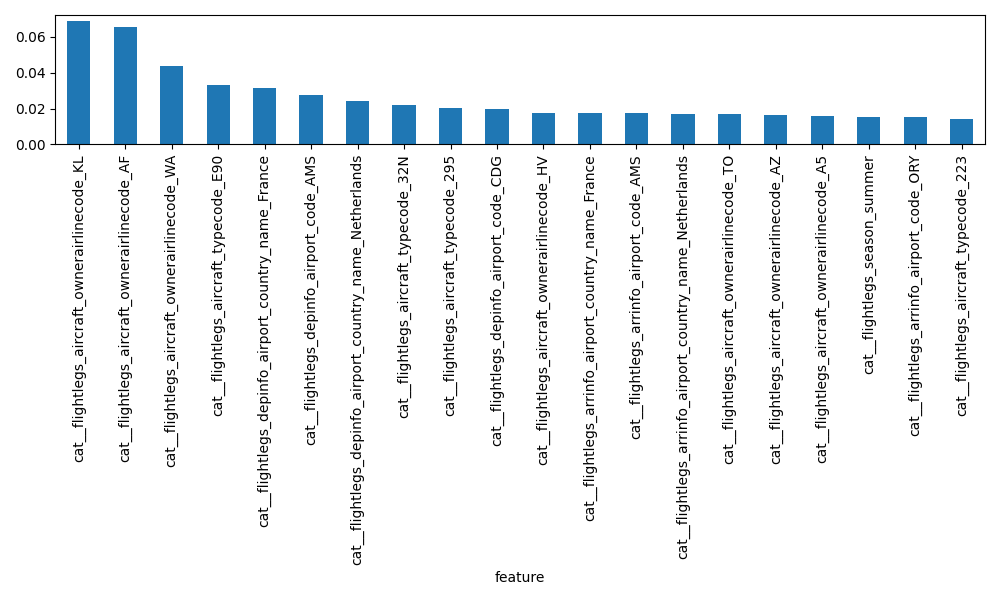

Source data for this figure (header and first rows):
feature, importance
cat__flightlegs_aircraft_ownerairlinecod…, 0.06882
cat__flightlegs_aircraft_ownerairlinecod…, 0.06553
cat__flightlegs_aircraft_ownerairlinecod…, 0.04377
cat__flightlegs_aircraft_typecode_E90, 0.03314
cat__flightlegs_depinfo_airport_country_…, 0.03172
cat__flightlegs_depinfo_airport_code_AMS, 0.02778
cat__flightlegs_depinfo_airport_country_…, 0.02409
cat__flightlegs_aircraft_typecode_32N, 0.02222
cat__flightlegs_aircraft_typecode_295, 0.02028
cat__flightlegs_depinfo_airport_code_CDG, 0.01957
cat__flightlegs_aircraft_ownerairlinecod…, 0.01771
cat__flightlegs_arrinfo_airport_country_…, 0.01756
cat__flightlegs_arrinfo_airport_code_AMS, 0.01737
cat__flightlegs_arrinfo_airport_country_…, 0.01709
cat__flightlegs_aircraft_ownerairlinecod…, 0.01679
cat__flightlegs_aircraft_ownerairlinecod…, 0.0164
cat__flightlegs_aircraft_ownerairlinecod…, 0.01564
cat__flightlegs_season_summer, 0.01537
cat__flightlegs_arrinfo_airport_code_ORY, 0.01504
cat__flightlegs_aircraft_typecode_223, 0.01418
cat__flightlegs_arrinfo_airport_code_CDG, 0.01412
cat__flightlegs_aircraft_typecode_73H, 0.01379
cat__flightlegs_aircraft_ownerairlinecod…, 0.0134
cat__flightlegs_aircraft_ownerairlinecod…, 0.01258
cat__flightlegs_aircraft_ownerairlinecod…, 0.01244
cat__flightlegs_aircraft_typecode_320, 0.01201
cat__flightlegs_aircraft_typecode_E7W, 0.01147
num__flightlegs_scheduledflightduration, 0.0101
cat__flightlegs_depinfo_airport_code_ORY, 0.009638
cat__flightlegs_season_spring, 0.009398
cat__flightlegs_depinfo_airport_country_…, 0.008892
cat__flightlegs_aircraft_typecode_32A, 0.008468
cat__flightlegs_arrinfo_times_scheduled_…, 0.007627
cat__flightlegs_depinfo_airport_country_…, 0.00753
cat__flightlegs_depinfo_times_scheduled_…, 0.007509
cat__flightlegs_aircraft_typecode_32S, 0.007501
cat__flightlegs_aircraft_typecode_319, 0.007117
cat__flightlegs_aircraft_typecode_32Q, 0.007062
cat__flightlegs_depinfo_times_scheduled_…, 0.006961
cat__flightlegs_aircraft_ownerairlinecod…, 0.006681
cat__flightlegs_arrinfo_airport_country_…, 0.006663
cat__flightlegs_aircraft_typecode_321, 0.006585
cat__flightlegs_arrinfo_times_scheduled_…, 0.00648
cat__flightlegs_aircraft_ownerairlinecod…, 0.006133
cat__flightlegs_arrinfo_airport_country_…, 0.005774
cat__flightlegs_arrinfo_airport_country_…, 0.005304
cat__flightlegs_depinfo_airport_country_…, 0.005065
cat__flightlegs_aircraft_ownerairlinecod…, 0.004611
cat__flightlegs_aircraft_ownerairlinecod…, 0.004608
cat__flightlegs_aircraft_ownerairlinecod…, 0.003795
cat__flightlegs_aircraft_ownerairlinecod…, 0.003717
cat__flightlegs_aircraft_ownerairlinecod…, 0.003645
cat__flightlegs_depinfo_airport_code_NCE, 0.00318
cat__flightlegs_aircraft_ownerairlinecod…, 0.003125
cat__flightlegs_aircraft_ownerairlinecod…, 0.003048
cat__flightlegs_arrinfo_airport_code_NCE, 0.002966
cat__flightlegs_aircraft_typecode_E70, 0.002946
cat__flightlegs_aircraft_typecode_73J, 0.002817
cat__flightlegs_arrinfo_airport_country_…, 0.002723
cat__flightlegs_aircraft_typecode_AT7, 0.002685
... 652 more rows
